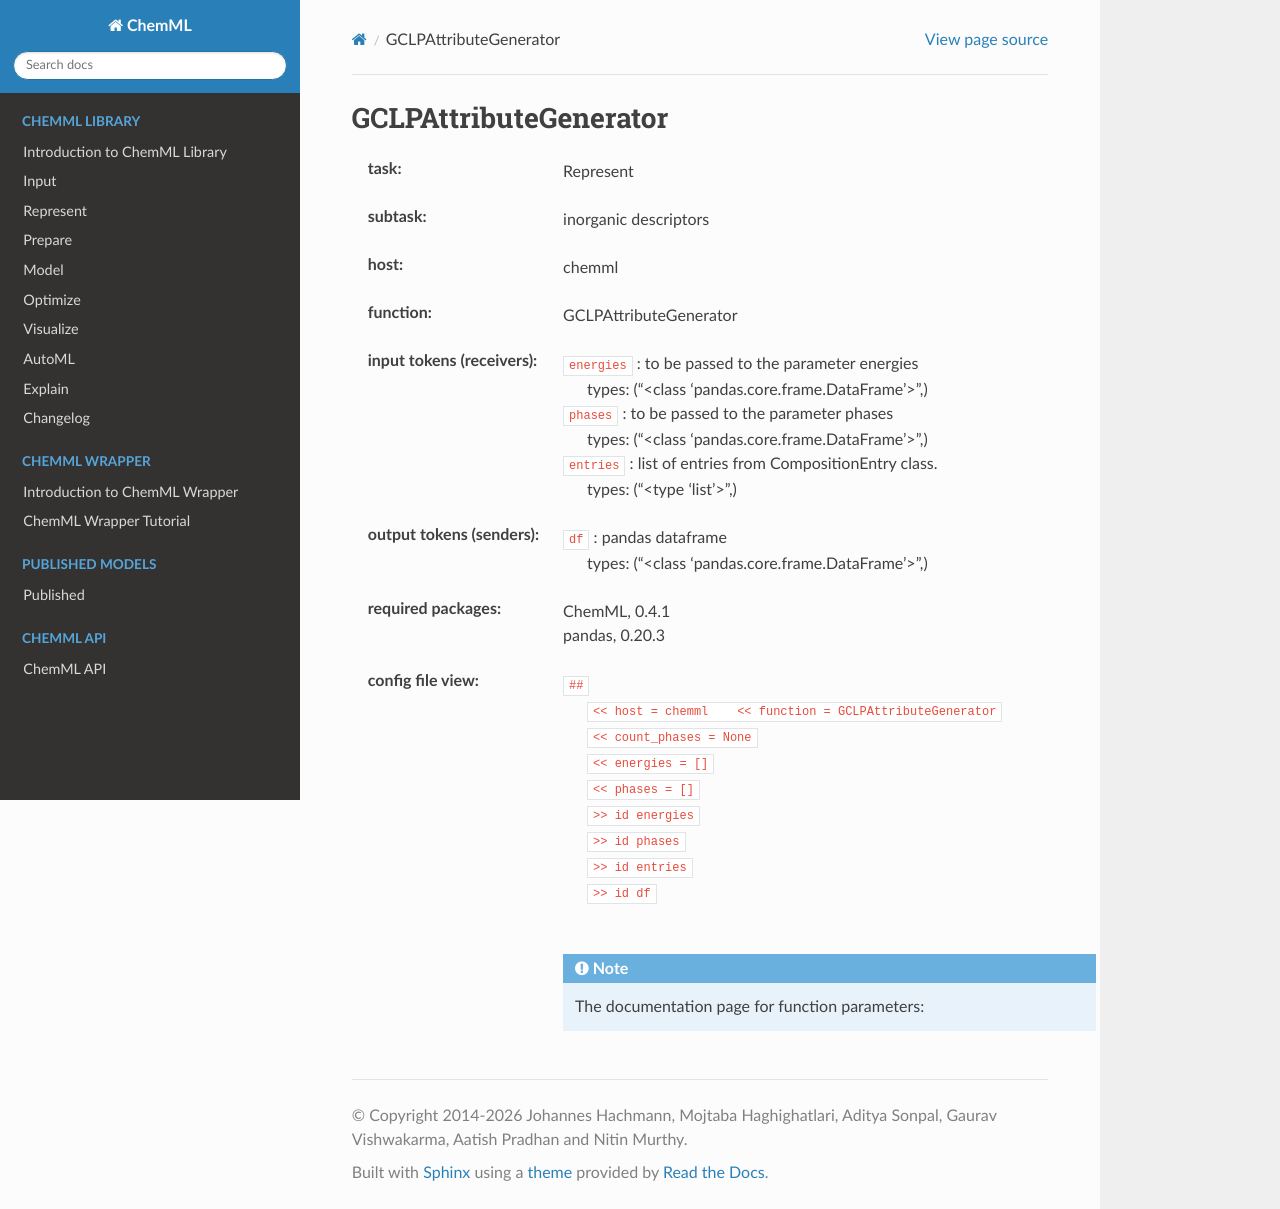

repository: hachmannlab/chemml · page: API/wrapper_docs/chemml.GCLPAttributeGenerator.html · generator: sphinx

.. _GCLPAttributeGenerator:

GCLPAttributeGenerator
=======================

:task:
    | Represent

:subtask:
    | inorganic descriptors

:host:
    | chemml

:function:
    | GCLPAttributeGenerator

:input tokens (receivers):
    | ``energies`` : to be passed to the parameter energies
    |   types: ("<class 'pandas.core.frame.DataFrame'>",)
    | ``phases`` : to be passed to the parameter phases
    |   types: ("<class 'pandas.core.frame.DataFrame'>",)
    | ``entries`` : list of entries from CompositionEntry class.
    |   types: ("<type 'list'>",)

:output tokens (senders):
    | ``df`` : pandas dataframe
    |   types: ("<class 'pandas.core.frame.DataFrame'>",)


:required packages:
    | ChemML, 0.4.1
    | pandas, 0.20.3

:config file view:
    | ``##``
    |   ``<< host = chemml    << function = GCLPAttributeGenerator``
    |   ``<< count_phases = None``
    |   ``<< energies = []``
    |   ``<< phases = []``
    |   ``>> id energies``
    |   ``>> id phases``
    |   ``>> id entries``
    |   ``>> id df``
    |
    .. note:: The documentation page for function parameters: 
